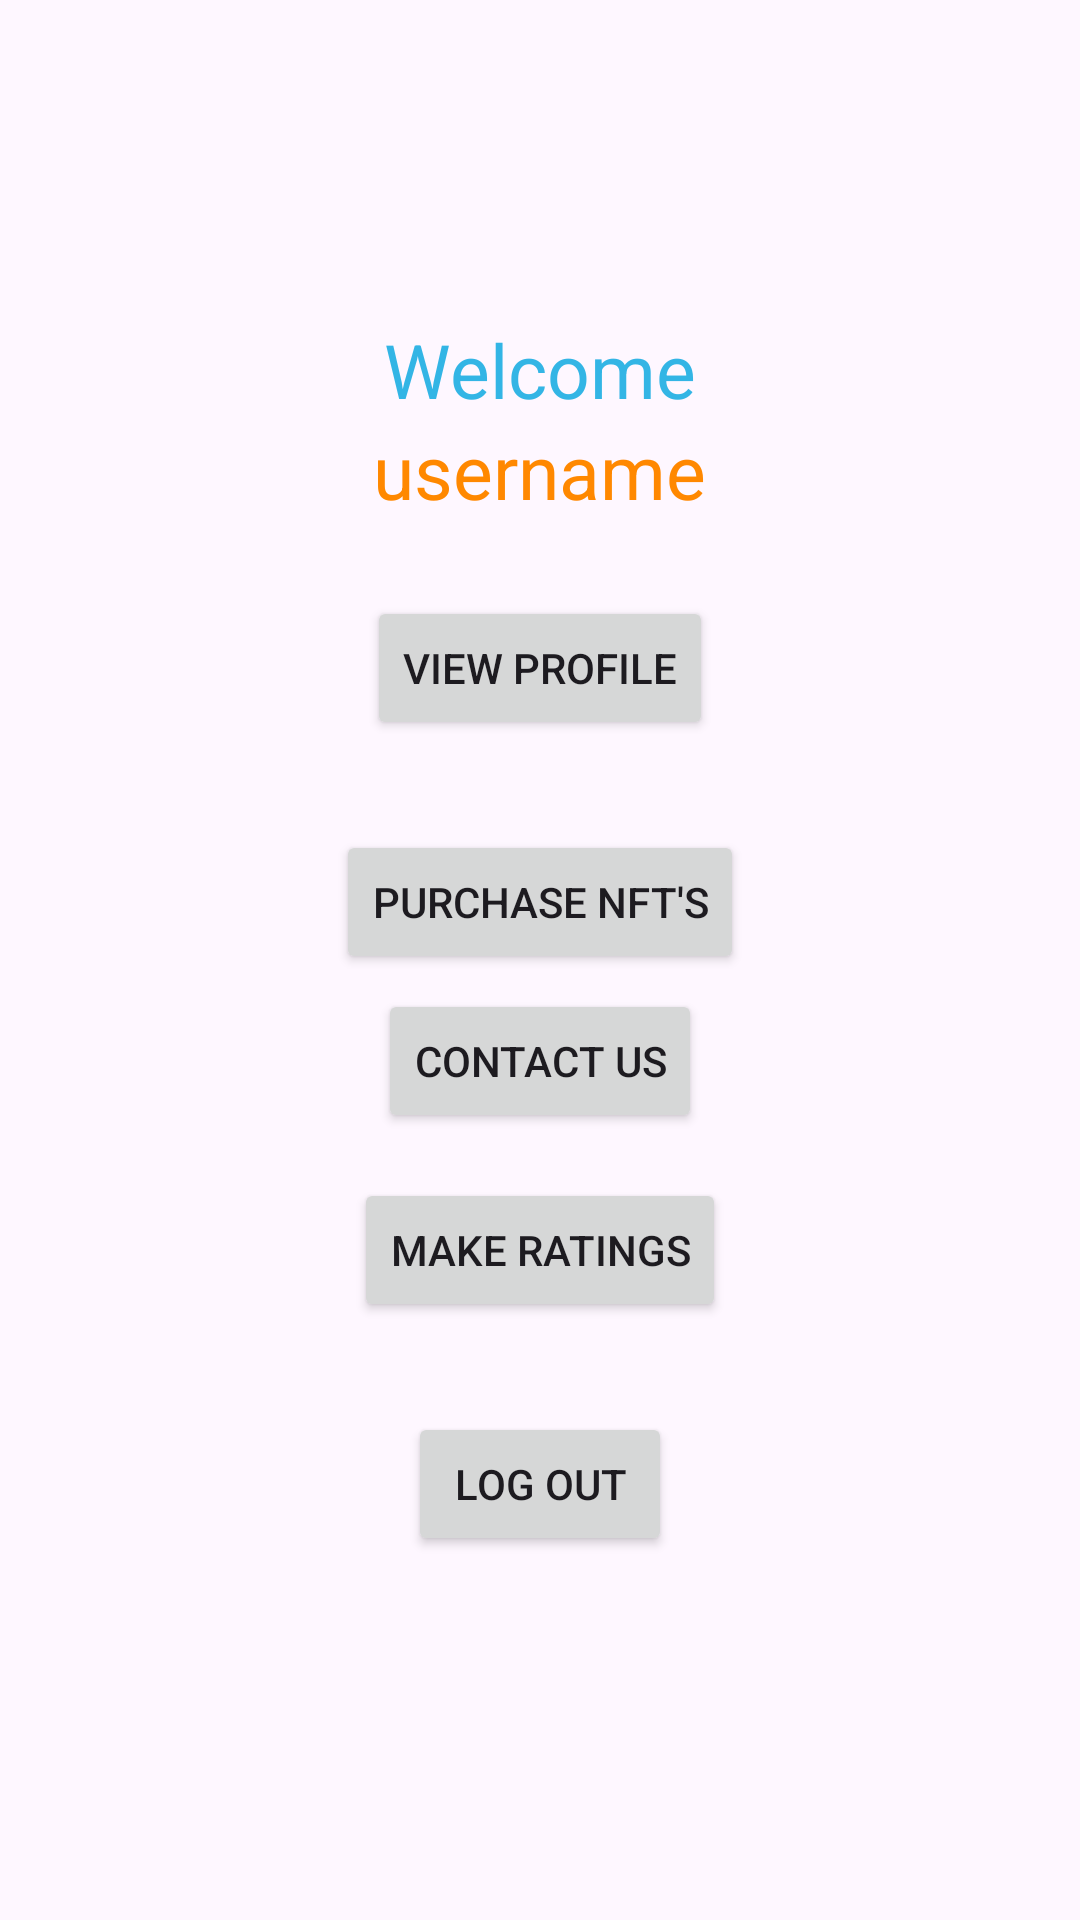

Layout XML and referenced resources for this Android screen:
<!-- AndroidManifest.xml: application theme Theme.ProjectAndroidNFT -->
<!-- res/layout/activity_user_main_page.xml -->
<LinearLayout
    xmlns:tools="http://schemas.android.com/tools"
    xmlns:android="http://schemas.android.com/apk/res/android"
    xmlns:app="http://schemas.android.com/apk/res-auto"

    android:layout_width="match_parent"
    android:layout_height="match_parent"
    android:gravity="center"
    android:orientation="vertical"
    >


    <TextView

        android:layout_width="wrap_content"
        android:layout_height="wrap_content"

        android:text="Welcome"
        android:textSize="25dp"
        android:textColor="@android:color/holo_blue_light"
        />

    <TextView
        android:id="@+id/userFromLogin"
        android:layout_width="wrap_content"
        android:layout_height="wrap_content"
        android:text="username"
        android:textSize="25dp"
        android:textColor="@android:color/holo_orange_dark"
        />

    <Button

        android:id="@+id/userViewProfile"
        android:layout_width="wrap_content"
        android:layout_height="wrap_content"
        android:text="View Profile"
        android:layout_margin="25dp"
        />

    <Button

        android:id="@+id/userPurchase"
        android:layout_width="wrap_content"
        android:layout_height="wrap_content"
        android:text="Purchase NFT's"
        android:layout_margin="5dp"
        />

    <Button
        android:id="@+id/userContact"
        android:layout_width="wrap_content"
        android:layout_height="wrap_content"
        android:text="Contact Us"
        />
    <Button

        android:id="@+id/userReview"
        android:layout_width="wrap_content"
        android:layout_height="wrap_content"
        android:text="Make Ratings"
        android:layout_margin="15dp"
        />

    <Button
        android:id="@+id/userLogOut"
        android:layout_width="wrap_content"
        android:layout_height="wrap_content"
        android:text="Log out"
        android:layout_margin="15dp"
        />




</LinearLayout>
<!-- resources referenced by this layout -->
<resources>
  <style name="Theme.ProjectAndroidNFT" parent="Base.Theme.ProjectAndroidNFT" />
  <style name="Base.Theme.ProjectAndroidNFT" parent="Theme.Material3.DayNight.NoActionBar">
          
          
      </style>
</resources>
